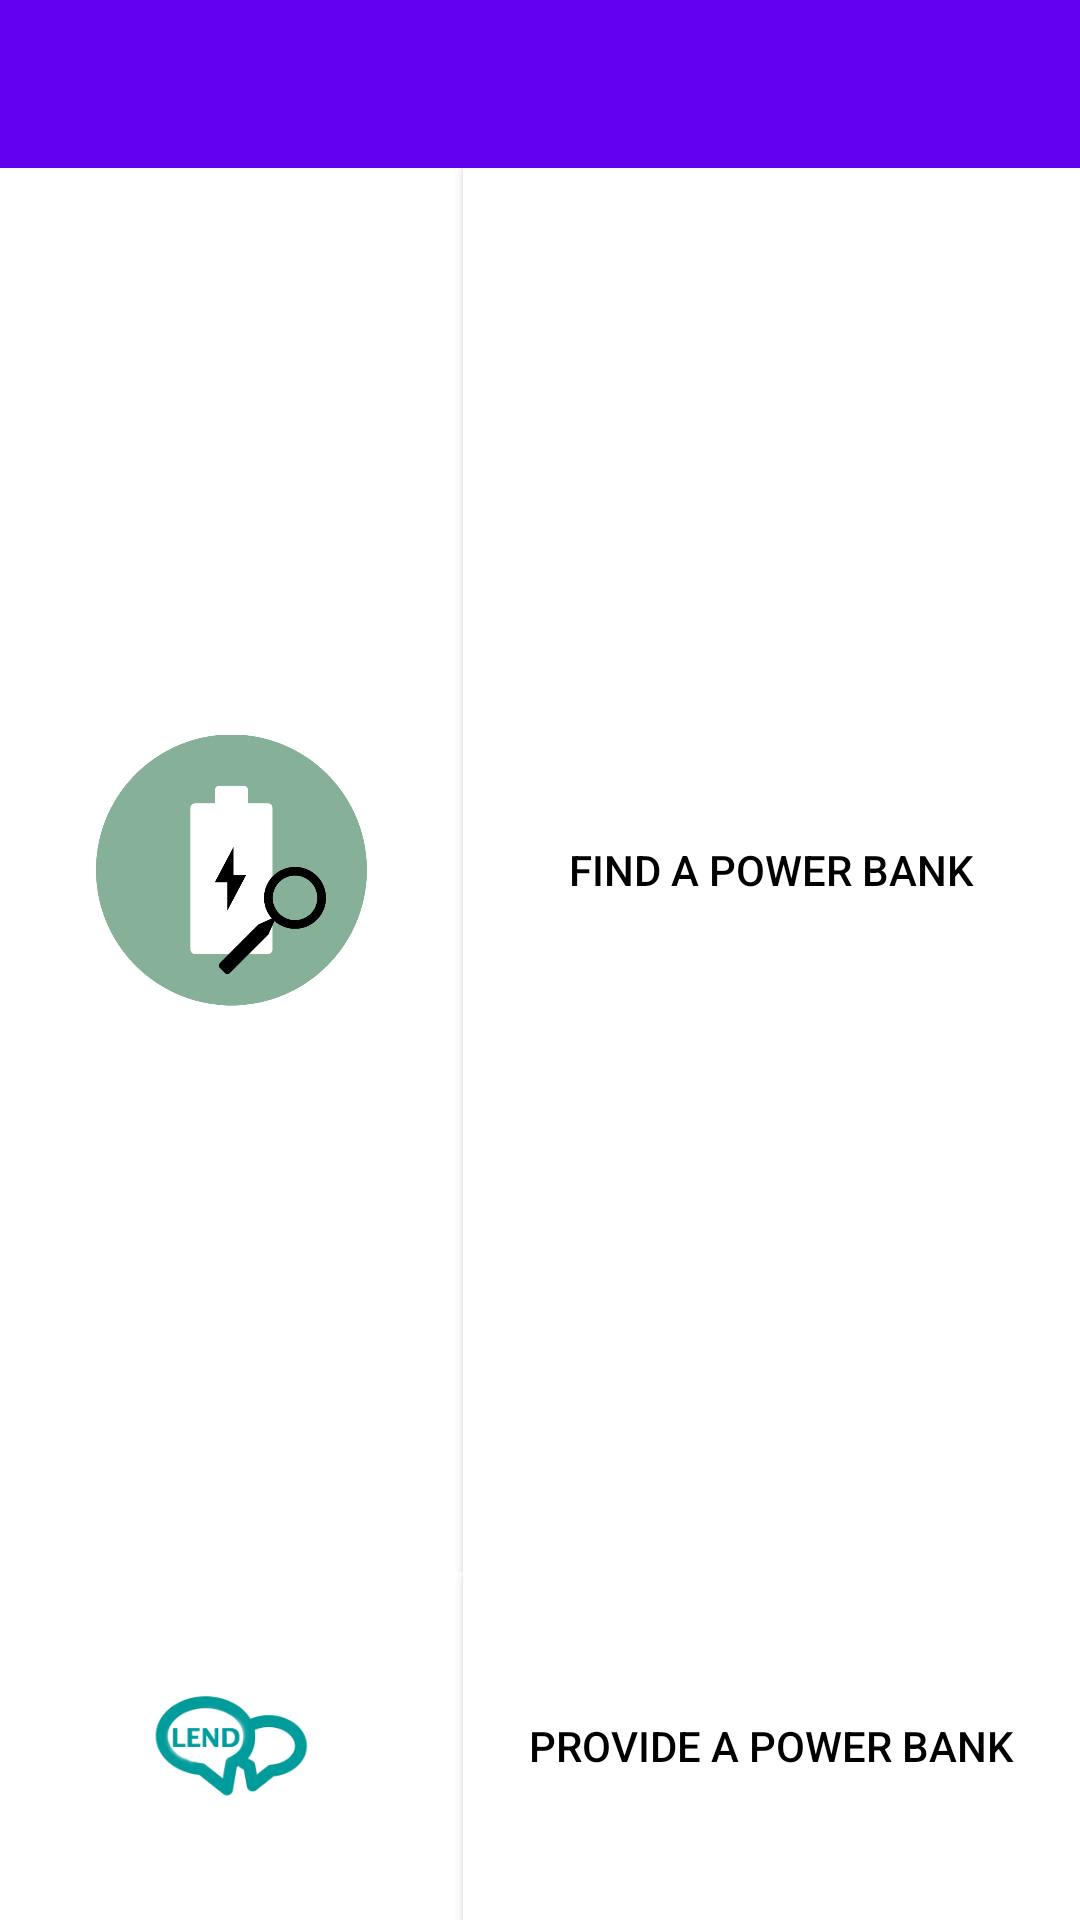

Here is an Android app screen rendered from its layout file. Give the layout XML and the strings, colors and styles it references.
<!-- AndroidManifest.xml: application theme AppTheme -->
<!-- res/layout/choose_type.xml -->
<LinearLayout xmlns:android="http://schemas.android.com/apk/res/android"
    android:layout_width="match_parent"
    android:layout_height="match_parent"
    android:orientation="vertical"
    android:background="@android:color/white">


    <include
        android:id="@+id/app_bar"
        layout="@layout/app_bar" />

    <LinearLayout
        android:layout_width="match_parent"
        android:layout_height="wrap_content"
        android:orientation="vertical">

        <LinearLayout
            android:layout_width="match_parent"
            android:layout_height="wrap_content"
            android:orientation="horizontal"
            android:layout_weight="1">
            <ImageView
                android:layout_width="wrap_content"
                android:layout_height="wrap_content"
                android:src="@drawable/borrower"
                android:padding="32dp"
                android:layout_weight="1"/>
            <Button
                android:id="@+id/btn_borrower"
                android:layout_width="fill_parent"
                android:layout_height="fill_parent"
                android:background="@android:color/white"
                android:text="Find a power bank"
                android:textColor="@android:color/black"
                android:layout_weight="0.75"/>
        </LinearLayout>

        <LinearLayout
            android:layout_width="match_parent"
            android:layout_height="wrap_content"
            android:orientation="horizontal"
            android:layout_weight="1">
            <ImageView
                android:layout_width="wrap_content"
                android:layout_height="wrap_content"
                android:src="@drawable/provider"
                android:padding="32dp"
                android:layout_weight="1"/>
            <Button
                android:id="@+id/btn_provider"
                android:layout_width="fill_parent"
                android:layout_height="fill_parent"
                android:background="@android:color/white"
                android:text="Provide a power bank"
                android:textColor="@android:color/black"
                android:layout_weight="0.75"/>
        </LinearLayout>

    </LinearLayout>
</LinearLayout>
<!-- res/layout/app_bar.xml (included above) -->
<?xml version="1.0" encoding="utf-8"?>
<android.support.v7.widget.Toolbar
    xmlns:android="http://schemas.android.com/apk/res/android"
    xmlns:app="http://schemas.android.com/apk/res-auto"
    android:layout_width="match_parent"
    android:layout_height="wrap_content"
    android:background="@color/colorPrimary"
    android:theme="@style/AppTheme.Base"
    android:id="@+id/app_bar"
    android:paddingTop="24dp"
    app:theme="@style/ThemeOverlay.AppCompat.Dark.ActionBar"
    >

</android.support.v7.widget.Toolbar>
<!-- resources referenced by this layout -->
<resources>
  <!-- drawable borrower: png bitmap (drawable, 18408 bytes) -->
  <!-- drawable provider: png bitmap (drawable, 6698 bytes) -->
  <style name="AppTheme.Base" parent="Theme.AppCompat.NoActionBar">
          
          <item name="colorPrimary">@color/colorPrimary</item>
          <item name="colorPrimaryDark">@color/colorPrimaryDark</item>
          <item name="colorAccent">@color/colorAccent</item>
          <item name="android:windowTranslucentStatus">true</item>
      </style>
  <style name="AppTheme" parent="AppTheme.Base"> </style>
  <!-- not gathered from this repository: default colours our renderer supplied (Android Studio template values) -->
  <color name="colorPrimary">#FF6200EE</color>
  <color name="colorPrimaryDark">#FF3700B3</color>
  <color name="colorAccent">#FF03DAC5</color>
</resources>
